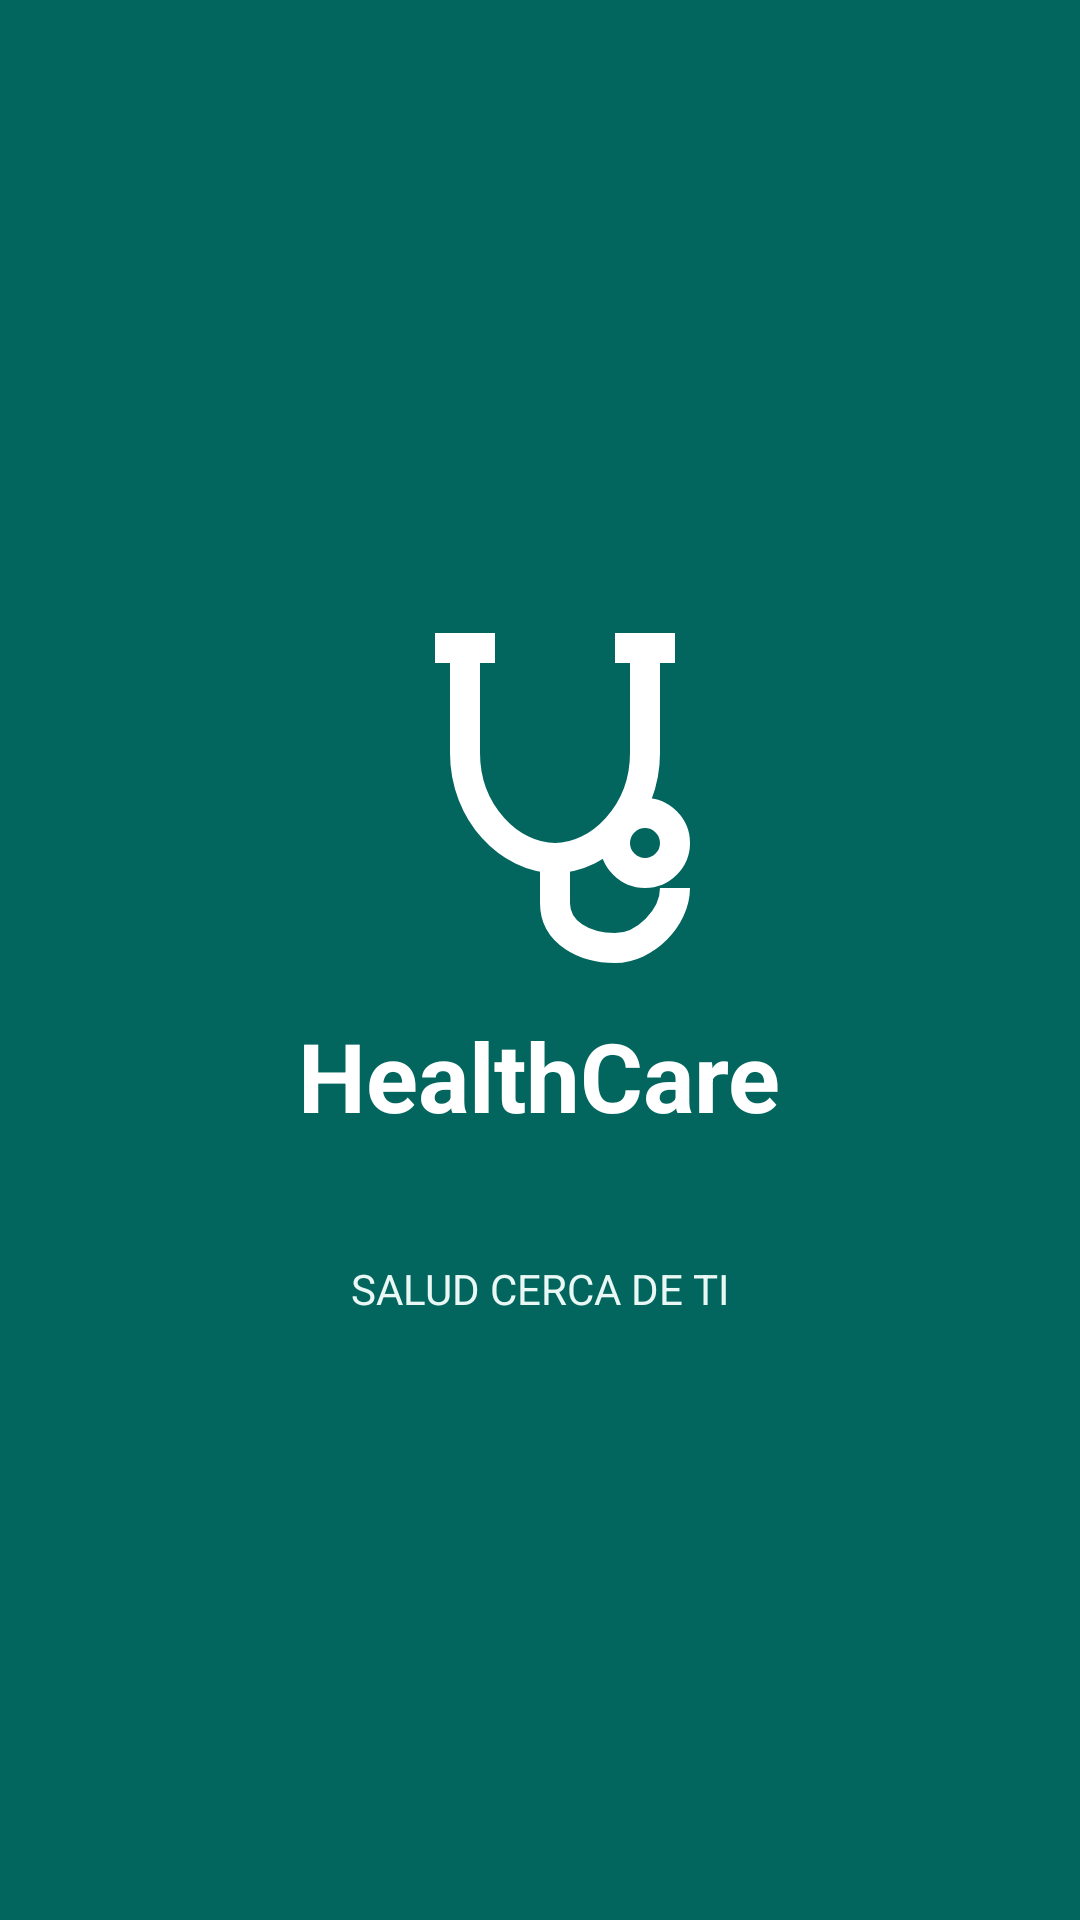

Reconstruct the res/layout file that produces this screen, plus the resources it refers to.
<!-- AndroidManifest.xml: application theme Theme.AplicacionHealthCare -->
<!-- res/layout/activity_splash.xml -->
<?xml version="1.0" encoding="utf-8"?>
<LinearLayout xmlns:android="http://schemas.android.com/apk/res/android"
    android:layout_width="match_parent"
    android:layout_height="match_parent"
    android:background="@color/verde_profundo"
    android:gravity="center"
    android:orientation="vertical">

    <ImageView
        android:id="@+id/ivLogo"
        android:layout_width="120dp"
        android:layout_height="120dp"
        android:contentDescription="@string/splash_logo_descripcion"
        android:src="@drawable/ic_logo_estetoscopio" />

    <TextView
        android:id="@+id/tvNombre"
        android:layout_width="wrap_content"
        android:layout_height="wrap_content"
        android:layout_marginTop="16dp"
        android:text="@string/splash_nombre"
        android:textColor="@android:color/white"
        android:textSize="32sp"
        android:textStyle="bold" />

    <TextView
        android:id="@+id/tvEslogan"
        android:layout_width="wrap_content"
        android:layout_height="wrap_content"
        android:layout_marginTop="40dp"
        android:text="@string/splash_eslogan"
        android:textColor="@color/menta_suave"
        android:textSize="14sp" />

</LinearLayout>
<!-- resources referenced by this layout -->
<resources>
  <color name="menta_suave">#EAF8F5</color>
  <color name="verde_profundo">#02665E</color>
  <!-- drawable ic_logo_estetoscopio (drawable) -->
  <?xml version="1.0" encoding="utf-8"?>
  <vector xmlns:android="http://schemas.android.com/apk/res/android"
      android:width="24dp"
      android:height="24dp"
      android:viewportWidth="24"
      android:viewportHeight="24">
  
      <path
          android:pathData="M7,3 L7,10 C7,14 10,17 13,17 C16,17 19,14 19,10 L19,3"
          android:fillColor="@android:color/transparent"
          android:strokeColor="@color/white"
          android:strokeWidth="2"
          android:strokeLineCap="round" />
  
      <path
          android:pathData="M5,3 L9,3"
          android:fillColor="@android:color/transparent"
          android:strokeColor="@color/white"
          android:strokeWidth="2" />
  
      <path
          android:pathData="M17,3 L21,3"
          android:fillColor="@android:color/transparent"
          android:strokeColor="@color/white"
          android:strokeWidth="2" />
  
      <path
          android:pathData="M13,17 L13,20 C13,22 15,23 17,23 C19,23 21,21 21,19"
          android:fillColor="@android:color/transparent"
          android:strokeColor="@color/white"
          android:strokeWidth="2" />
  
      <path
          android:pathData="M21,16 C21,17.1 20.1,18 19,18 C17.9,18 17,17.1 17,16 C17,14.9 17.9,14 19,14 C20.1,14 21,14.9 21,16"
          android:fillColor="@android:color/transparent"
          android:strokeColor="@color/white"
          android:strokeWidth="2" />
  
  </vector>
  <string name="splash_eslogan">SALUD CERCA DE TI</string>
  <string name="splash_logo_descripcion">Logo de HealthCare</string>
  <string name="splash_nombre">HealthCare</string>
  <style name="Theme.AplicacionHealthCare" parent="Base.Theme.AplicacionHealthCare" />
  <color name="white">#FFFFFFFF</color>
  <style name="Base.Theme.AplicacionHealthCare" parent="Theme.Material3.DayNight.NoActionBar">
          
          
      </style>
</resources>
